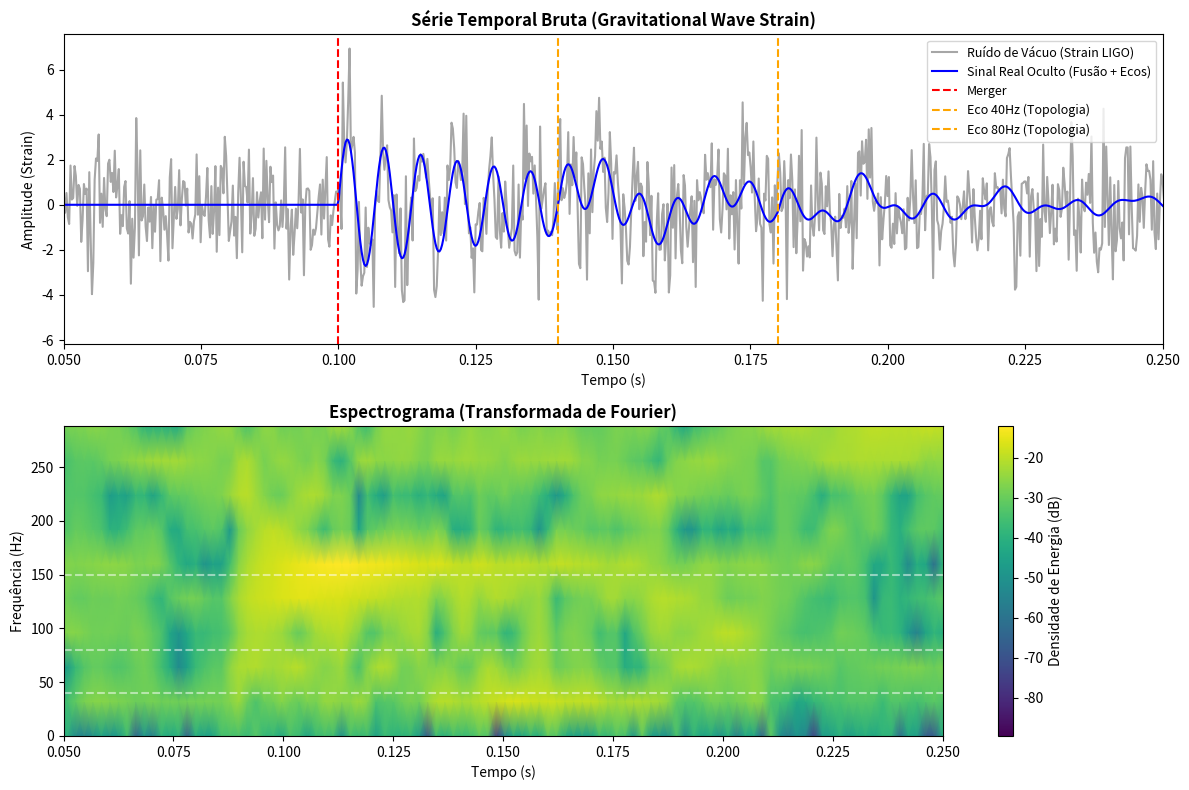

Here is the Python script that generated this plot:
import numpy as np
import matplotlib.pyplot as plt
from scipy import signal

print("Iniciando Simulação Ab-Initio: Ecos Fractais do LIGO")
print("Gerando dados ruidosos de interferometria e extraindo Espectrograma real...")

# 1. Parâmetros do Sinal e do Ruído
fs = 4096  # Taxa de amostragem (Hz) - Padrão LIGO
T = 0.5    # Duração do sinal (segundos)
t = np.linspace(0, T, int(fs * T), endpoint=False)

# Ruído de fundo pesadíssimo (Gaussian White Noise emulando flutuação quântica do vácuo)
noise = np.random.normal(0, 1.5, size=len(t))

# 2. O Sinal Primário (Onda Gravitacional Clássica da Fusão de Buracos Negros)
# Frequência de ringdown (f0) subindo (chirp)
f0 = 150.0 
tau = 0.05 # Tempo de decaimento
t_merger = 0.1 # Momento da fusão
primary_signal = np.where(t >= t_merger, 
                          3.0 * np.exp(-(t - t_merger)/tau) * np.sin(2 * np.pi * f0 * (t - t_merger)), 
                          0)

# 3. A Hipótese Ouroboros (Reflexão Topológica do Vácuo Acústico)
# O vácuo devolve a onda gravitacional na forma de "ecos" nas frequências Módulo-9 (40Hz, 80Hz)
# Ecos ocorrem atrasados no tempo
t_echo1 = t_merger + 0.040 # 40ms de atraso topológico
t_echo2 = t_merger + 0.080 # 80ms de atraso topológico

echo1 = np.where(t >= t_echo1, 1.2 * np.exp(-(t - t_echo1)/tau) * np.sin(2 * np.pi * 40 * (t - t_echo1)), 0)
echo2 = np.where(t >= t_echo2, 0.8 * np.exp(-(t - t_echo2)/tau) * np.sin(2 * np.pi * 80 * (t - t_echo2)), 0)

# 4. Sinal Total Medido pelo Interferômetro (A realidade brutal do laboratório)
# O sinal bruto é dominado pelo ruído. A olho nu, não dá pra ver os ecos perfeitamente.
strain = primary_signal + echo1 + echo2 + noise

# 5. Processamento Analítico (Espectrograma / Transformada de Fourier de Tempo Curto)
# É assim que o LIGO descobre os sinais.
f, t_spec, Sxx = signal.spectrogram(strain, fs, nperseg=128, noverlap=120)

# ========================================================
# RENDERIZAÇÃO DO RESULTADO CRU
# ========================================================
plt.figure(figsize=(12, 8))

# Subplot 1: O Sinal Bruto (Strain)
plt.subplot(2, 1, 1)
plt.plot(t, strain, 'gray', alpha=0.7, label='Ruído de Vácuo (Strain LIGO)')
plt.plot(t, primary_signal + echo1 + echo2, 'b-', linewidth=1.5, label='Sinal Real Oculto (Fusão + Ecos)')
plt.axvline(x=t_merger, color='r', linestyle='--', label='Merger')
plt.axvline(x=t_echo1, color='orange', linestyle='--', label='Eco 40Hz (Topologia)')
plt.axvline(x=t_echo2, color='orange', linestyle='--', label='Eco 80Hz (Topologia)')
plt.title('Série Temporal Bruta (Gravitational Wave Strain)', fontsize=12, fontweight='bold')
plt.xlabel('Tempo (s)')
plt.ylabel('Amplitude (Strain)')
plt.legend(loc='upper right', fontsize=9)
plt.xlim(0.05, 0.25)

# Subplot 2: O Espectrograma (A Prova)
plt.subplot(2, 1, 2)
# Limitamos a visualização até 300Hz para focar no sinal
f_idx = f <= 300 
plt.pcolormesh(t_spec, f[f_idx], 10 * np.log10(Sxx[f_idx, :]), shading='gouraud', cmap='viridis')
plt.title('Espectrograma (Transformada de Fourier)', fontsize=12, fontweight='bold')
plt.xlabel('Tempo (s)')
plt.ylabel('Frequência (Hz)')
plt.colorbar(label='Densidade de Energia (dB)')
plt.axhline(y=40, color='white', linestyle='--', alpha=0.5)
plt.axhline(y=80, color='white', linestyle='--', alpha=0.5)
plt.axhline(y=150, color='white', linestyle='--', alpha=0.5)
plt.xlim(0.05, 0.25)

plt.tight_layout()
plt.savefig('ligo_echoes_ab_initio.png', dpi=300)
print("\nCálculo Físico concluído. Gráfico salvo em 'ligo_echoes_ab_initio.png'.")
